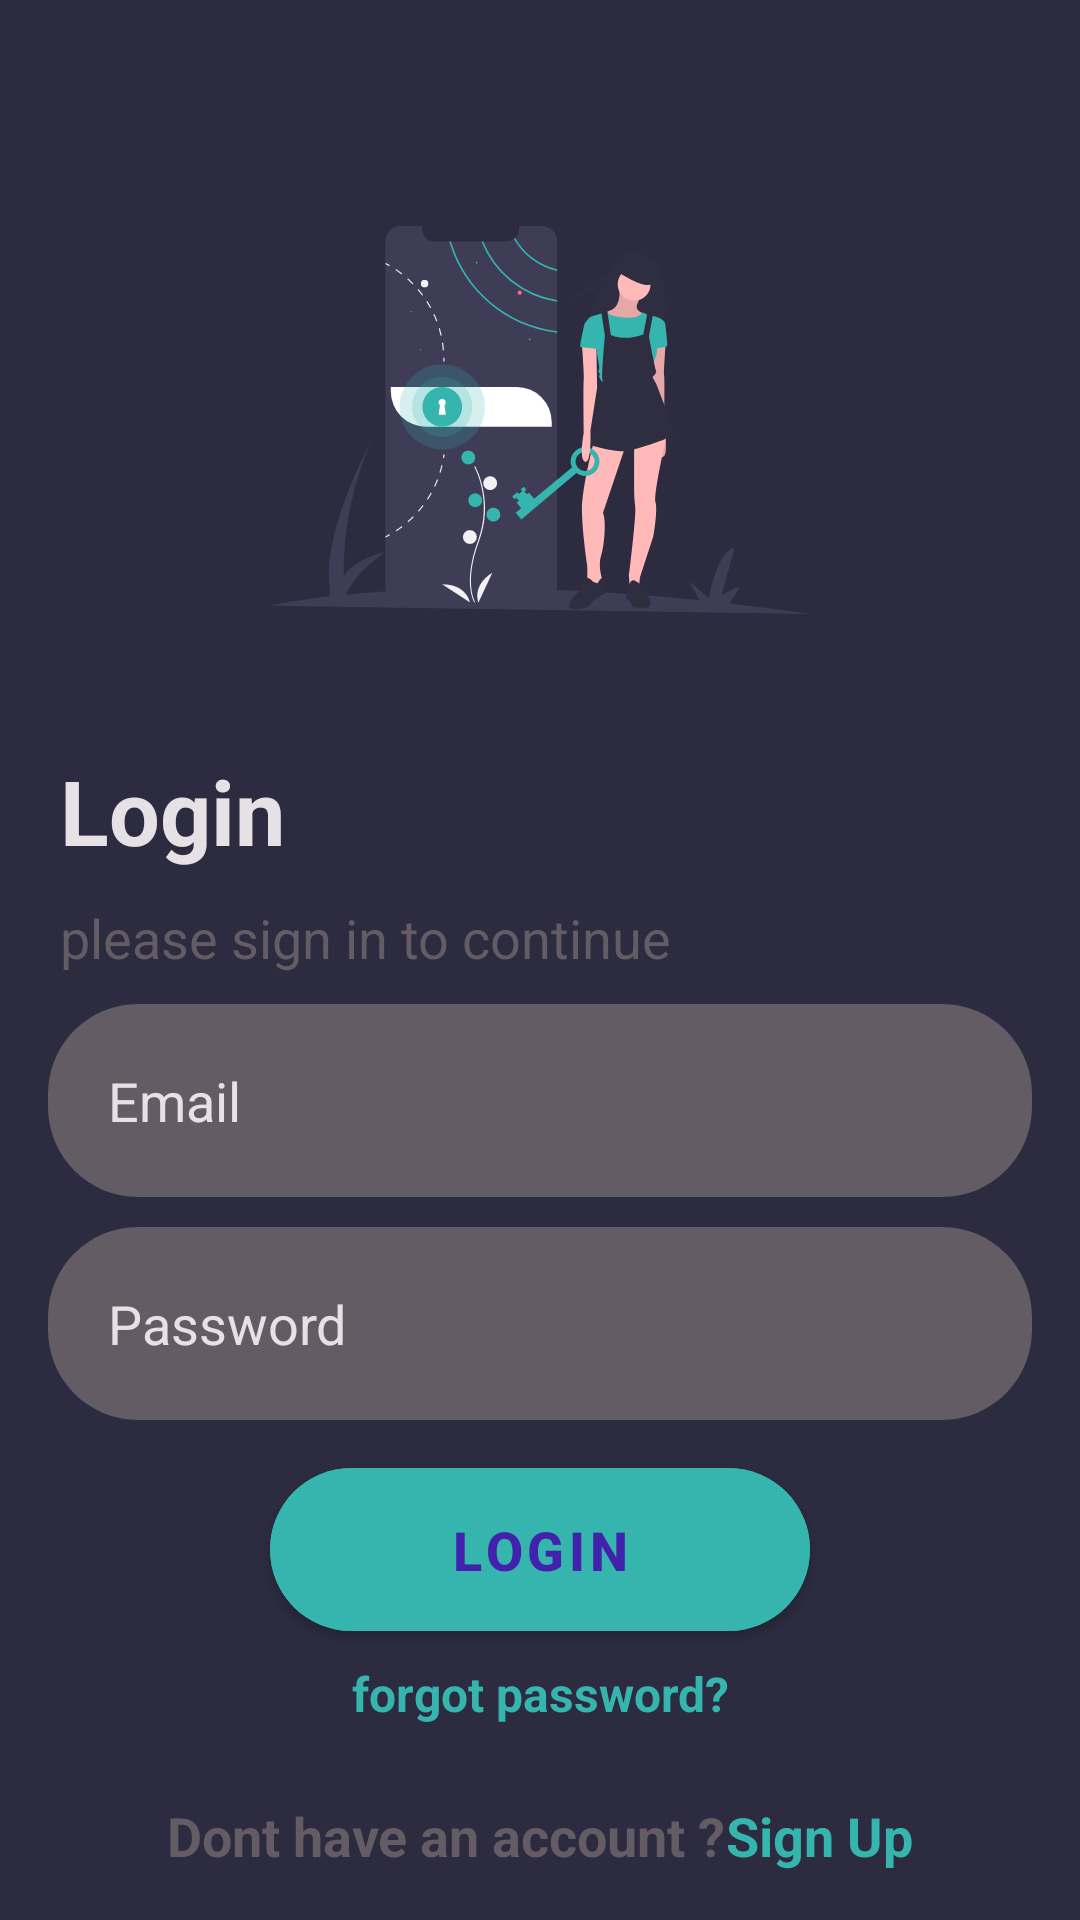

This screen was rendered from an Android layout file. Write that file and the resources it references.
<!-- AndroidManifest.xml: application theme Theme.LoginSignUpDesign -->
<!-- res/layout/activity_main.xml -->
<?xml version="1.0" encoding="utf-8"?>
<androidx.constraintlayout.widget.ConstraintLayout xmlns:android="http://schemas.android.com/apk/res/android"
    xmlns:app="http://schemas.android.com/apk/res-auto"
    xmlns:tools="http://schemas.android.com/tools"
    android:layout_width="match_parent"
    android:layout_height="match_parent"
    android:background="@color/screen_black"
    tools:context=".Activity.MainActivity">

    <LinearLayout
        android:id="@+id/linearLayout"
        android:layout_width="match_parent"
        android:layout_height="wrap_content"
        android:orientation="vertical"
        app:layout_constraintEnd_toEndOf="parent"
        app:layout_constraintStart_toStartOf="parent"
        app:layout_constraintTop_toTopOf="parent">

        <ImageView
            android:id="@+id/main_IV"
            android:layout_width="180dp"
            android:layout_height="180dp"
            android:layout_gravity="center"
            android:layout_marginTop="50dp"
            app:srcCompat="@drawable/login_main_image" />

        <TextView
            android:layout_width="match_parent"
            android:layout_height="wrap_content"
            android:layout_marginStart="20dp"
            android:layout_marginTop="20dp"
            android:text="Login"
            android:textColor="@color/screen_text"
            android:textSize="30sp"
            android:textStyle="bold" />

        <TextView
            android:layout_width="match_parent"
            android:layout_height="wrap_content"
            android:layout_marginStart="20dp"
            android:layout_marginTop="10dp"
            android:text="please sign in to continue"
            android:textColor="@color/screen_background"
            android:textSize="18sp" />

        <EditText
            android:layout_width="match_parent"
            android:layout_height="wrap_content"
            android:layout_marginStart="16dp"
            android:layout_marginTop="10dp"
            android:layout_marginEnd="16dp"
            android:textColorHint="@color/screen_text"
            android:hint="Email"
            android:drawableStart="@drawable/ic_baseline_email"
            android:drawablePadding="10dp"
            android:background="@drawable/edit_text_bg"
            android:inputType="textEmailAddress"
            android:drawableTint="@color/screen_text"
            android:textColor="@color/screen_text"
            />

        <EditText
            android:layout_width="match_parent"
            android:layout_height="wrap_content"
            android:layout_marginStart="16dp"
            android:layout_marginTop="10dp"
            android:layout_marginEnd="16dp"
            android:textColorHint="@color/screen_text"
            android:hint="Password"
            android:drawableStart="@drawable/ic_baseline_lock"
            android:drawablePadding="10dp"
            android:background="@drawable/edit_text_bg"
            android:drawableTint="@color/screen_text"
            android:inputType="textPassword"
            android:textColor="@color/screen_text"
            />

        <com.google.android.material.button.MaterialButton
            android:id="@+id/main_login_BT"
            android:layout_width="180dp"
            android:layout_height="wrap_content"
            android:layout_gravity="center"
            android:layout_marginTop="10dp"
            android:backgroundTint="@color/screen_button"
            android:padding="15dp"
            android:text="Login"
            android:textColor="#4221AC"
            android:textSize="18sp"
            android:textStyle="bold"
            app:cornerRadius="30dp" />

        <TextView
            android:id="@+id/main_forgot_TV"
            android:layout_width="match_parent"
            android:layout_height="wrap_content"
            android:layout_marginTop="4dp"
            android:gravity="center"
            android:text="forgot password?"
            android:textColor="@color/screen_button"
            android:textSize="16sp"
            android:textStyle="bold" />
    </LinearLayout>

    <LinearLayout
        android:layout_width="match_parent"
        android:layout_height="wrap_content"
        android:layout_marginBottom="16dp"
        android:gravity="center"
        android:orientation="horizontal"
        app:layout_constraintBottom_toBottomOf="parent">

        <TextView
            android:layout_width="wrap_content"
            android:layout_height="wrap_content"
            android:gravity="center"
            android:text="Dont have an account ?"
            android:textColor="@color/screen_background"
            android:textSize="18sp"
            android:textStyle="bold" />

        <TextView
            android:id="@+id/main_sigup_TV"
            android:layout_width="wrap_content"
            android:layout_height="wrap_content"
            android:gravity="center"
            android:text="Sign Up"
            android:textColor="@color/screen_button"
            android:textSize="18sp"
            android:textStyle="bold" />

    </LinearLayout>
</androidx.constraintlayout.widget.ConstraintLayout>
<!-- resources referenced by this layout -->
<resources>
  <color name="screen_background">#645c64</color>
  <color name="screen_black">#2c2b3f</color>
  <color name="screen_button">#35b5ad</color>
  <color name="screen_text">#e6e1e4</color>
  <!-- drawable edit_text_bg (drawable) -->
  <?xml version="1.0" encoding="utf-8"?>
  <shape xmlns:android="http://schemas.android.com/apk/res/android">
  <solid android:color="@color/screen_background"/>
      <corners android:radius="30dp"/>
      <padding android:right="20dp"
          android:left="20dp"
          android:top="20dp"
          android:bottom="20dp"/>
  </shape>
  <!-- drawable login_main_image: vector/xml drawable (drawable, 12690 chars, omitted) -->
  <style name="Theme.LoginSignUpDesign" parent="Theme.MaterialComponents.DayNight.NoActionBar">
          
          <item name="colorPrimary">@color/purple_500</item>
          <item name="colorPrimaryVariant">@color/purple_700</item>
          <item name="colorOnPrimary">@color/white</item>
          
          <item name="colorSecondary">@color/teal_200</item>
          <item name="colorSecondaryVariant">@color/teal_700</item>
          <item name="colorOnSecondary">@color/black</item>
          
          <item name="android:statusBarColor" tools:targetApi="l">?attr/colorPrimaryVariant</item>
          
      </style>
  <color name="purple_500">#FF6200EE</color>
  <color name="purple_700">#FF3700B3</color>
  <color name="white">#FFFFFFFF</color>
  <color name="teal_200">#FF03DAC5</color>
  <color name="teal_700">#FF018786</color>
  <color name="black">#FF000000</color>
</resources>
